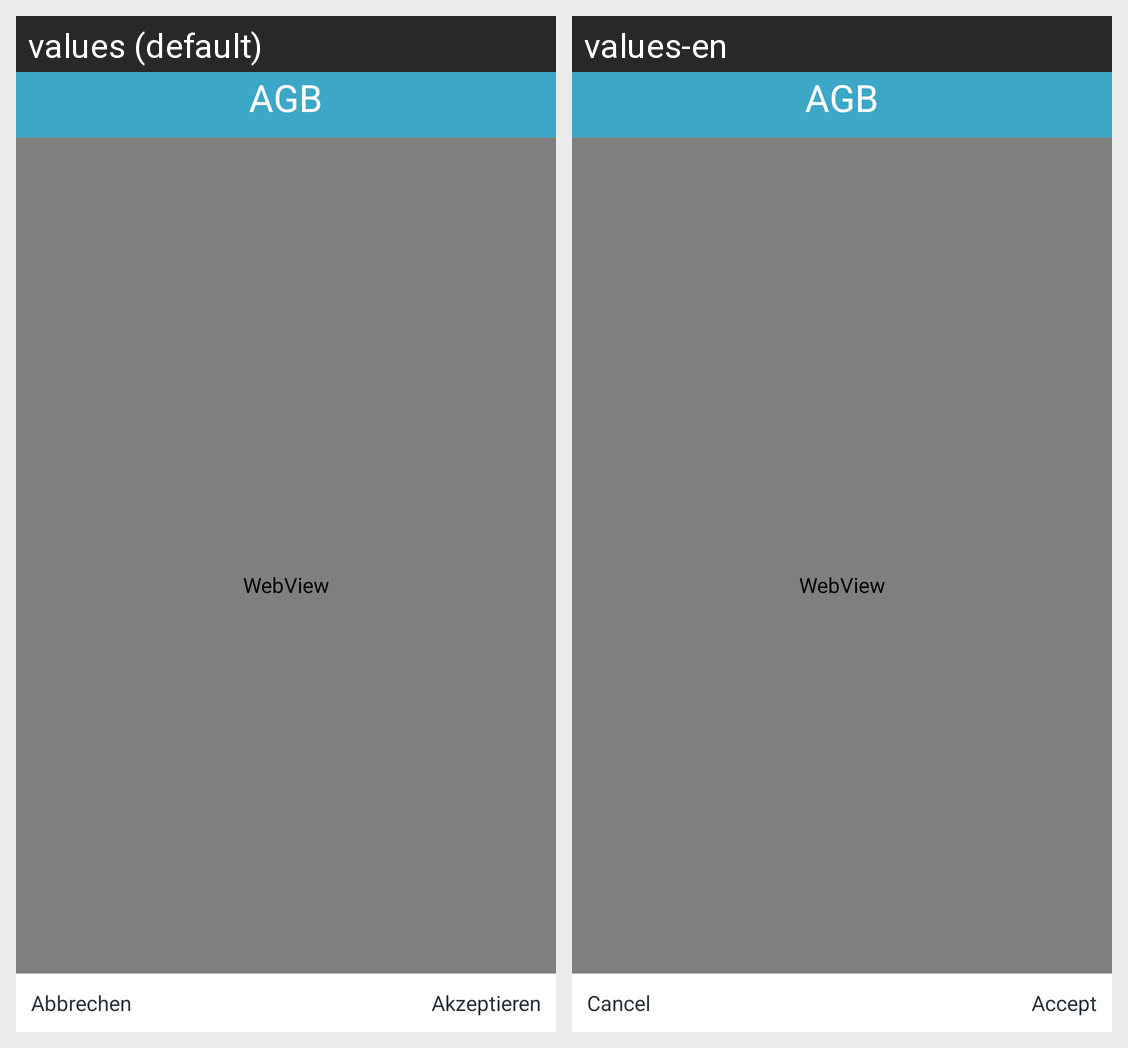

The same Android screen rendered under two of its app's locales, left to right. List the strings drawn on it with the default value and each locale's translation.
Android screen res/layout/activity_terms_and_cond_send_req.xml rendered under 2 locales, left to right: values (default), values-en. Device: Nexus 5 (rendered at 1080×1920; each locale shown at half size, 540×960, under a caption strip naming it); theme AppTheme.
Strings drawn on this screen, with the default value and each locale's value (text and hints the layout hard-codes, and strings that could not be matched under every locale, appear in the picture but are not listed):

cancel
  values: Abbrechen
  values-en: Cancel

accept
  values: Akzeptieren
  values-en: Accept
